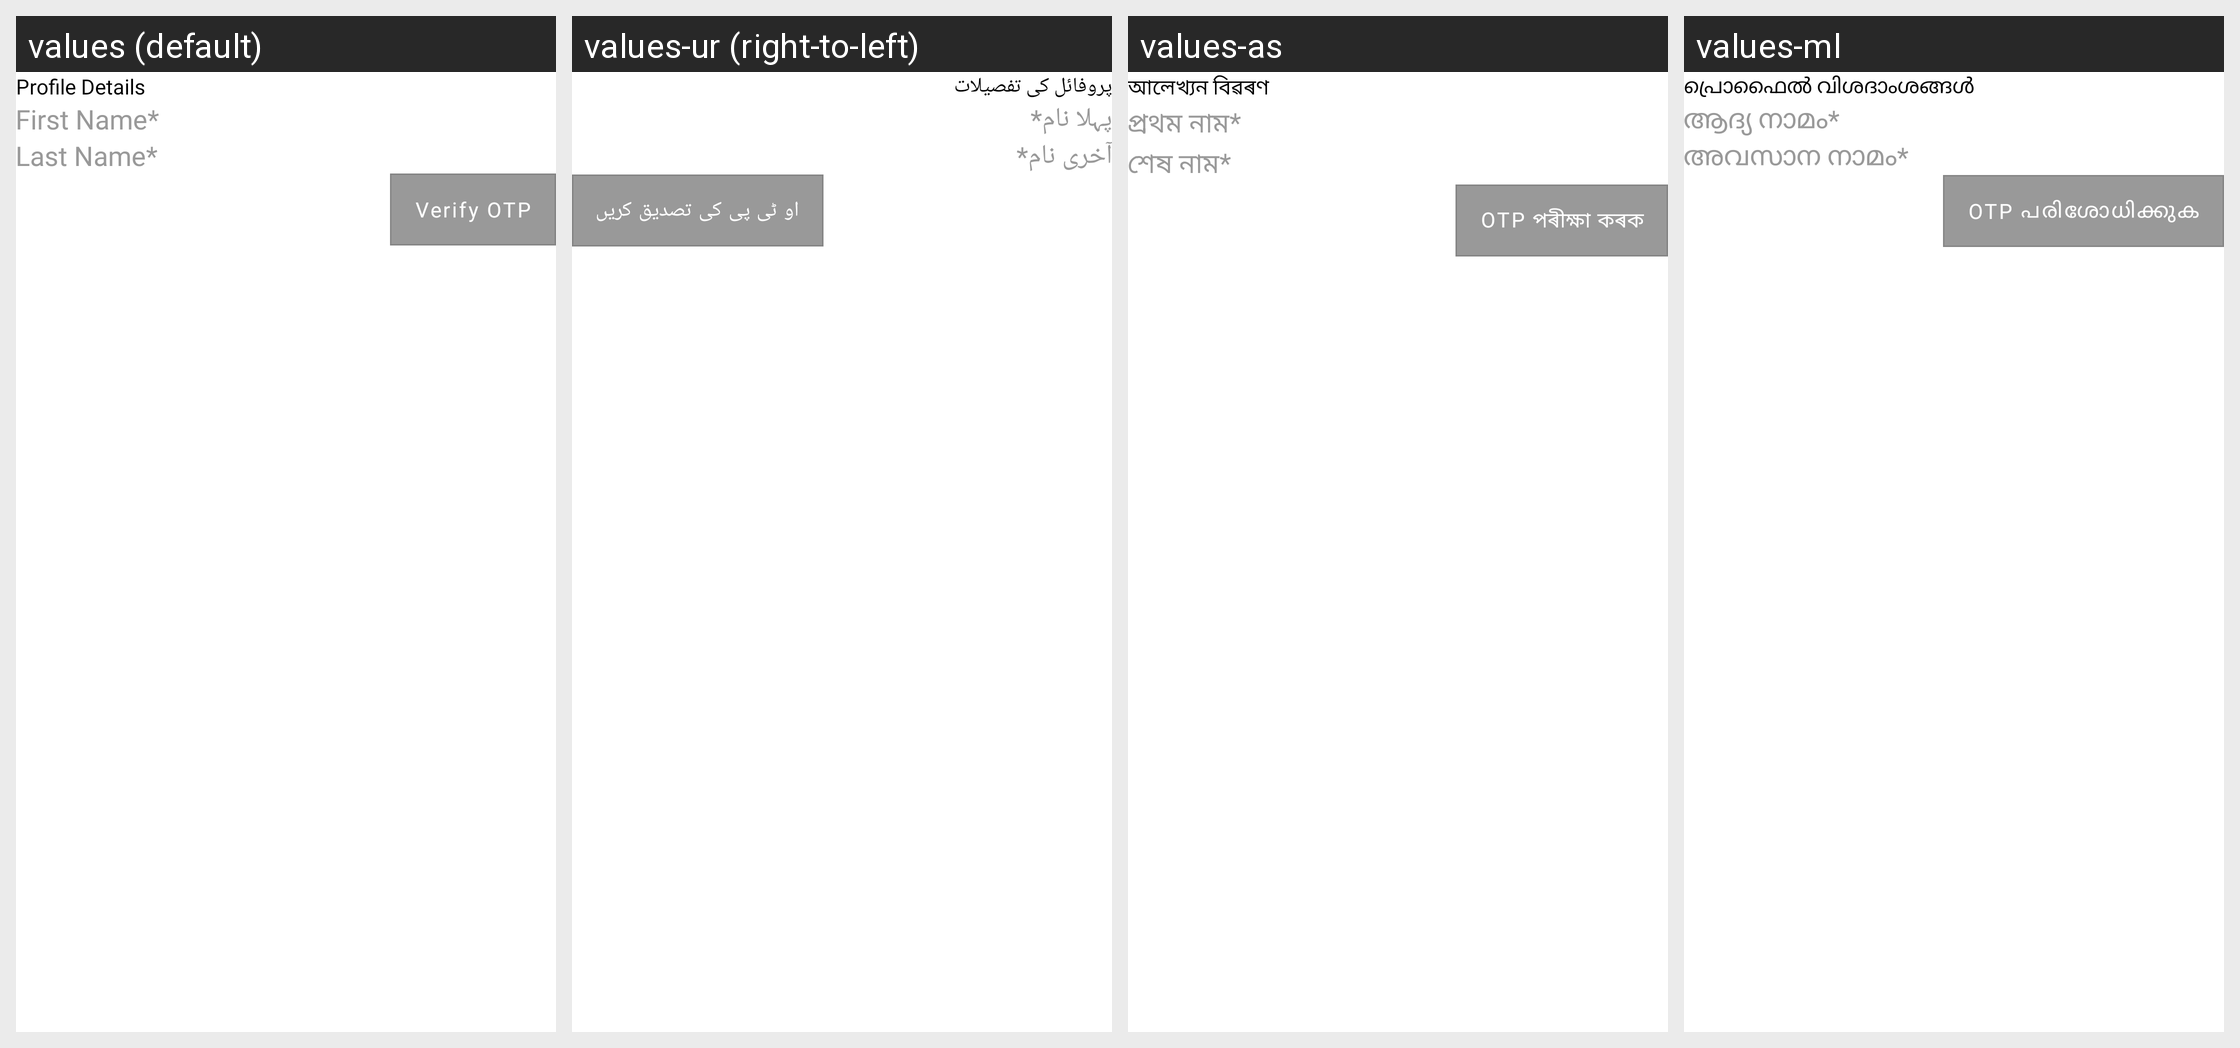

For this localized Android screen grid, give each drawn string resource with its value in every locale shown.
Android screen res/layout/quick_registration1.xml rendered under 4 locales, left to right: values (default), values-ur (right-to-left), values-as, values-ml. Device: Nexus 5 (rendered at 1080×1920; each locale shown at half size, 540×960, under a caption strip naming it); theme Theme.StreetSaarthi.
Other locales in the repository, not shown: values-bn, values-gu, values-hi, values-kn, values-mr, values-pa, values-ta, values-te.
Strings drawn on this screen, with the default value and each locale's value (text and hints the layout hard-codes, and strings that could not be matched under every locale, appear in the picture but are not listed):

profile_details
  values: Profile Details
  values-ur: پروفائل کی تفصیلات
  values-as: আলেখ্যন বিৱৰণ
  values-ml: പ്രൊഫൈൽ വിശദാംശങ്ങൾ

first_nameStar
  values: First Name*
  values-ur: پہلا نام*
  values-as: প্ৰথম নাম*
  values-ml: ആദ്യ നാമം*

last_nameStar
  values: Last Name*
  values-ur: آخری نام*
  values-as: শেষ নাম*
  values-ml: അവസാന നാമം*

send_otp
  values: Send OTP
  values-ur: OTP بھیجیں
  values-as: OTP প্ৰেৰণ কৰক
  values-ml: OTP അയയ്‌ക്കുക

verify_otp
  values: Verify OTP
  values-ur: او ٹی پی کی تصدیق کریں
  values-as: OTP পৰীক্ষা কৰক
  values-ml: OTP പരിശോധിക്കുക
